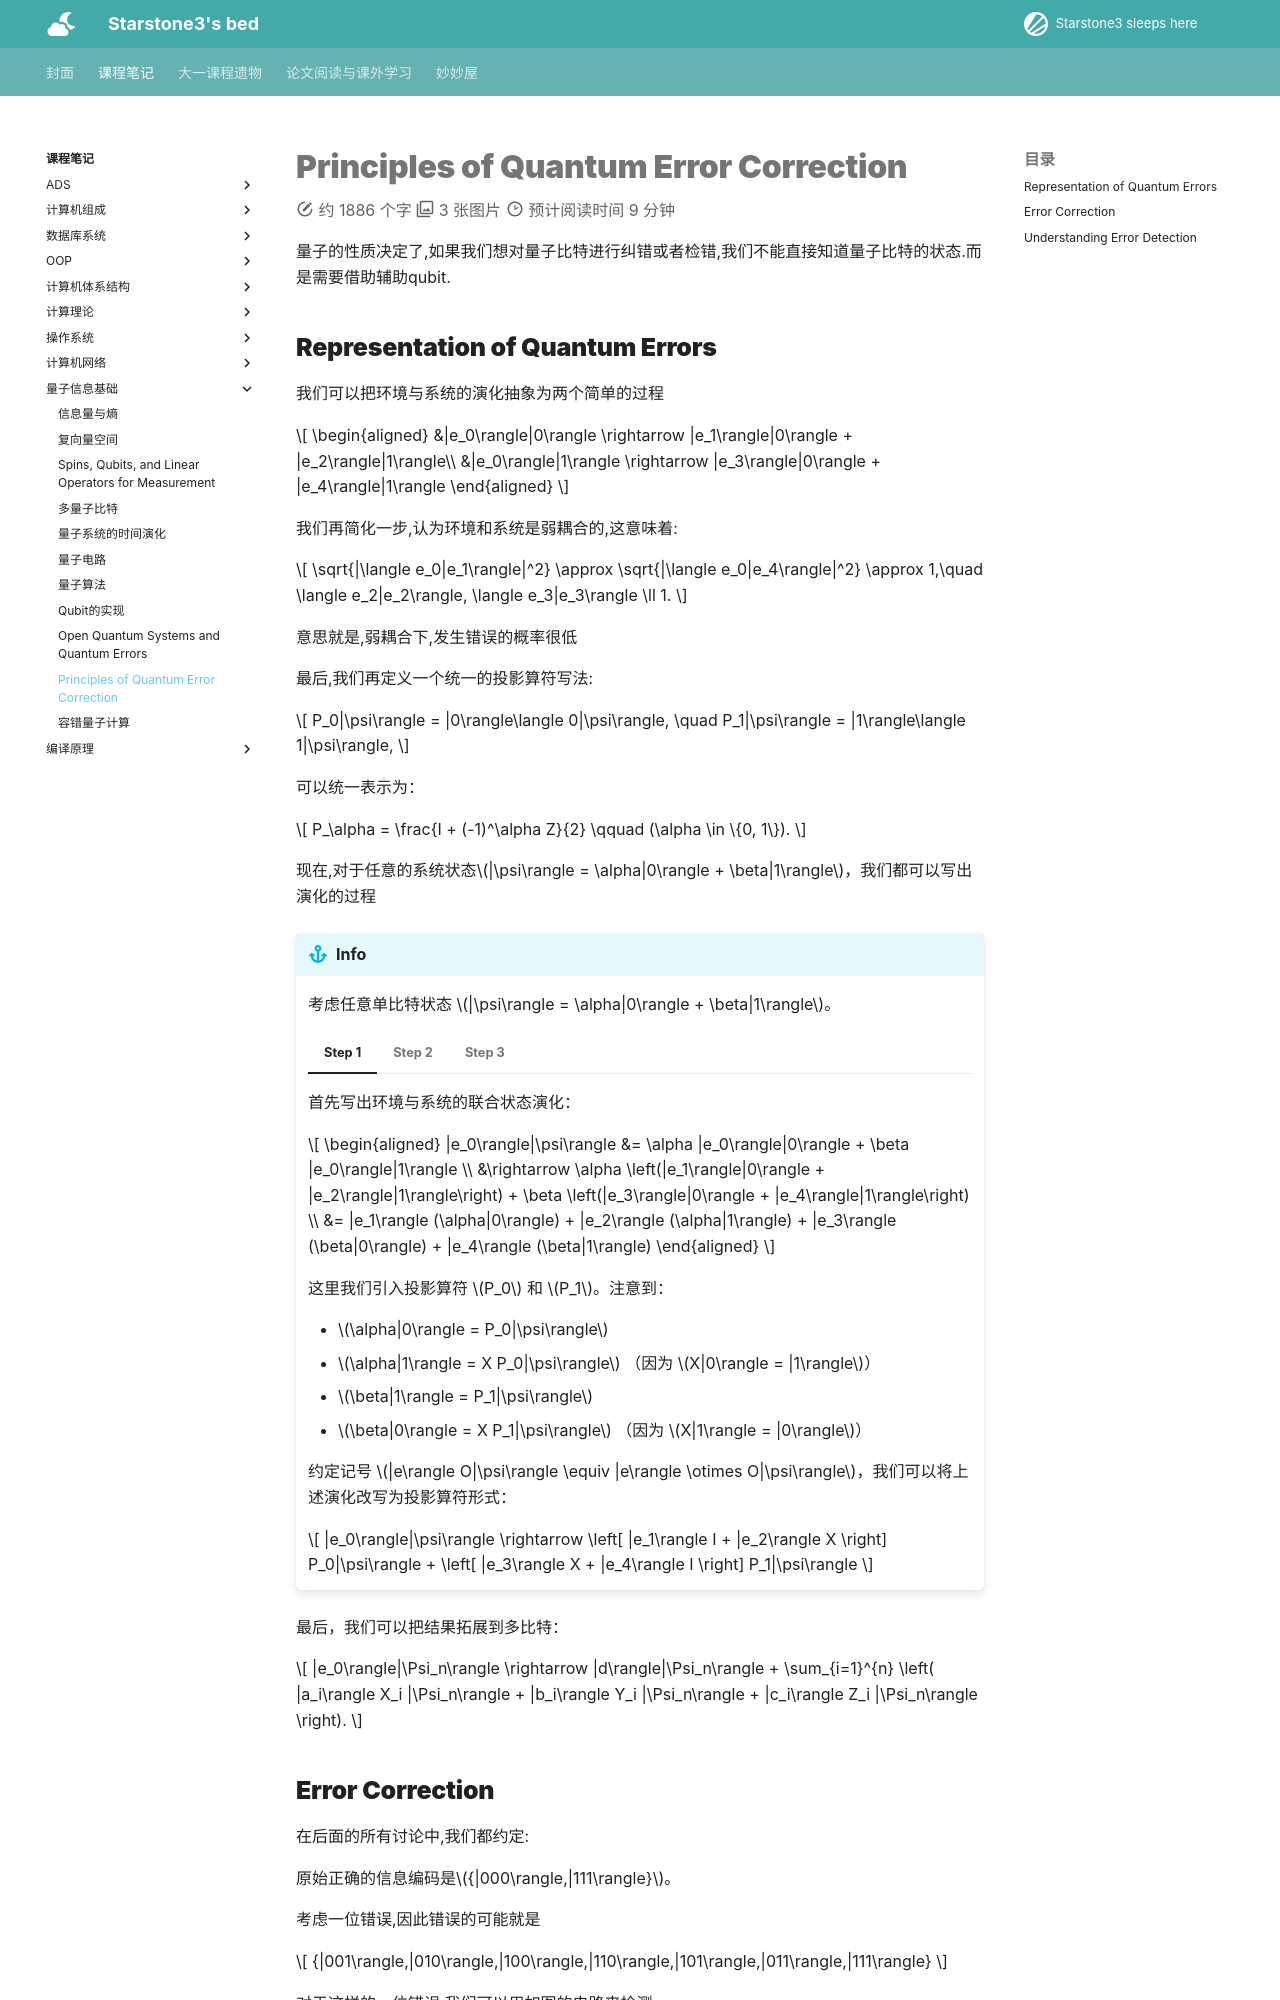

repository: starstone3/starstone3.github.io · page: incourse/qi/lec10/index.html · generator: mkdocs

---
comments: true
---

# Principles of Quantum Error Correction

量子的性质决定了,如果我们想对量子比特进行纠错或者检错,我们不能直接知道量子比特的状态.而是需要借助辅助qubit.

## Representation of Quantum Errors

我们可以把环境与系统的演化抽象为两个简单的过程

$$
\begin{aligned}
&|e_0\rangle|0\rangle \rightarrow |e_1\rangle|0\rangle + |e_2\rangle|1\rangle\\ 
&|e_0\rangle|1\rangle \rightarrow |e_3\rangle|0\rangle + |e_4\rangle|1\rangle
\end{aligned}
$$

我们再简化一步,认为环境和系统是弱耦合的,这意味着:

$$
\sqrt{|\langle e_0|e_1\rangle|^2} \approx \sqrt{|\langle e_0|e_4\rangle|^2} \approx 1,\quad \langle e_2|e_2\rangle, \langle e_3|e_3\rangle \ll 1.
$$

意思就是,弱耦合下,发生错误的概率很低

最后,我们再定义一个统一的投影算符写法:

$$
P_0|\psi\rangle = |0\rangle\langle 0|\psi\rangle, \quad P_1|\psi\rangle = |1\rangle\langle 1|\psi\rangle,
$$

可以统一表示为：

$$
P_\alpha = \frac{I + (-1)^\alpha Z}{2} \qquad (\alpha \in \{0, 1\}).
$$

现在,对于任意的系统状态$|\psi\rangle = \alpha|0\rangle + \beta|1\rangle$，我们都可以写出演化的过程



!!! info

    考虑任意单比特状态 $|\psi\rangle = \alpha|0\rangle + \beta|1\rangle$。
    === "Step 1"
        
        首先写出环境与系统的联合状态演化：
        
        $$
        \begin{aligned}
        |e_0\rangle|\psi\rangle &= \alpha |e_0\rangle|0\rangle + \beta |e_0\rangle|1\rangle \\
        &\rightarrow \alpha \left(|e_1\rangle|0\rangle + |e_2\rangle|1\rangle\right) + \beta \left(|e_3\rangle|0\rangle + |e_4\rangle|1\rangle\right) \\
        &= |e_1\rangle (\alpha|0\rangle) + |e_2\rangle (\alpha|1\rangle) + |e_3\rangle (\beta|0\rangle) + |e_4\rangle (\beta|1\rangle)
        \end{aligned}
        $$
        
        这里我们引入投影算符 $P_0$ 和 $P_1$。注意到：
        
        * $\alpha|0\rangle = P_0|\psi\rangle$
        * $\alpha|1\rangle = X P_0|\psi\rangle$ （因为 $X|0\rangle = |1\rangle$）
        * $\beta|1\rangle = P_1|\psi\rangle$
        * $\beta|0\rangle = X P_1|\psi\rangle$ （因为 $X|1\rangle = |0\rangle$）
        
        约定记号 $|e\rangle O|\psi\rangle \equiv |e\rangle \otimes O|\psi\rangle$，我们可以将上述演化改写为投影算符形式：
        
        $$
        |e_0\rangle|\psi\rangle \rightarrow \left[ |e_1\rangle I + |e_2\rangle X \right] P_0|\psi\rangle + \left[ |e_3\rangle X + |e_4\rangle I \right] P_1|\psi\rangle
        $$

    === "Step 2"
        
        接下来，我们将 $P_0 = \frac{I+Z}{2}$ 和 $P_1 = \frac{I-Z}{2}$ 代入上式中：
        
        $$
        \begin{aligned}
        |e_0\rangle|\psi\rangle &\rightarrow \left[ |e_1\rangle I + |e_2\rangle X \right] \left( \frac{I + Z}{2} \right) |\psi\rangle + \left[ |e_3\rangle X + |e_4\rangle I \right] \left( \frac{I - Z}{2} \right) |\psi\rangle \\
        &= \frac{1}{2} \left[ |e_1\rangle(I + Z) + |e_2\rangle(X + XZ) + |e_3\rangle(X - XZ) + |e_4\rangle(I - Z) \right] |\psi\rangle \\
        &= \left[ \frac{|e_1\rangle + |e_4\rangle}{2} I + \frac{|e_1\rangle - |e_4\rangle}{2} Z + \frac{|e_3\rangle + |e_2\rangle}{2} X + \frac{|e_3\rangle - |e_2\rangle}{2} ZX \right] |\psi\rangle
        \end{aligned}
        $$
        
        !!! note "算符项合并的反对易说明"
            在最后一步中，我们利用了泡利矩阵的反对易性质，即 $XZ = -ZX$，因此可以对交叉项做如下合并与化简：
            
            $$
            \frac{|e_2\rangle(XZ) - |e_3\rangle(XZ)}{2} = \frac{-|e_2\rangle(ZX) + |e_3\rangle(ZX)}{2} = \frac{|e_3\rangle - |e_2\rangle}{2} ZX
            $$
